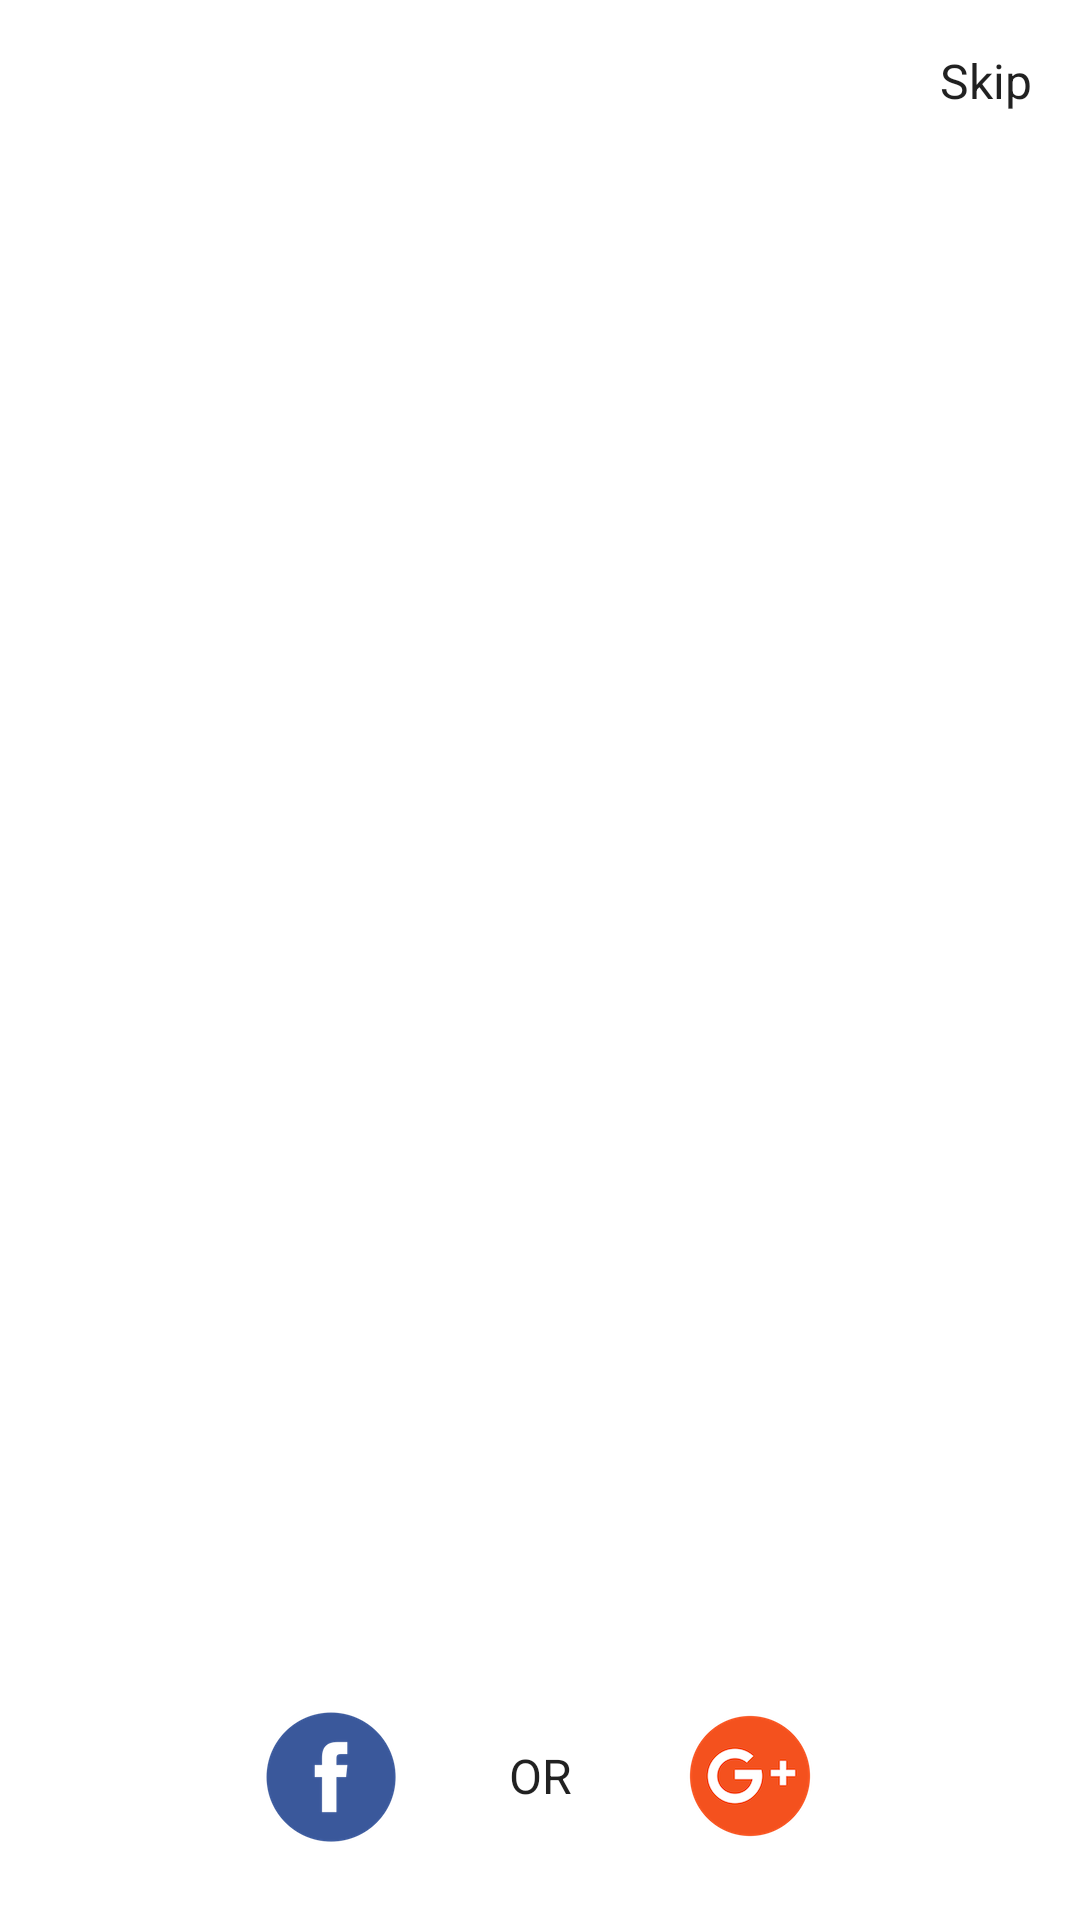

Write the Android layout XML for this screen, with the resource values it uses.
<!-- AndroidManifest.xml: activity theme AppTheme.FullScreen -->
<!-- res/layout/activity_walkthrough.xml -->
<?xml version="1.0" encoding="utf-8"?>
<RelativeLayout xmlns:android="http://schemas.android.com/apk/res/android"
    android:layout_width="match_parent"
    android:layout_height="match_parent"
    android:fitsSystemWindows="true"
    android:orientation="vertical">

    <android.support.v4.view.ViewPager
        android:id="@+id/pager"
        android:layout_width="match_parent"
        android:layout_height="match_parent" />

    <android.support.v7.widget.AppCompatTextView
        android:id="@+id/txv_skip"
        style="@style/txt_primary_16"
        android:layout_alignParentRight="true"
        android:background="?selectableItemBackground"
        android:clickable="true"
        android:padding="@dimen/margin_16"
        android:text="Skip" />

    <LinearLayout
        android:layout_width="match_parent"
        android:layout_height="wrap_content"
        android:layout_alignParentBottom="true"
        android:gravity="center"
        android:layout_marginBottom="@dimen/margin_24"
        android:orientation="horizontal">

        <ImageView
            style="@style/wrapContent"
            android:src="@drawable/ic_fb" />

        <android.support.v7.widget.AppCompatTextView
            style="@style/txt_primary_16"
            android:layout_width="@dimen/margin_92"
            android:gravity="center"
            android:text="OR" />

        <ImageView
            style="@style/wrapContent"
            android:src="@drawable/ic_google" />

    </LinearLayout>

</RelativeLayout>
<!-- resources referenced by this layout -->
<resources>
  <dimen name="margin_16">16dp</dimen>
  <dimen name="margin_24">24dp</dimen>
  <dimen name="margin_92">92dp</dimen>
  <!-- drawable ic_fb: png bitmap (drawable-xxhdpi, 8730 bytes) -->
  <!-- drawable ic_google: png bitmap (drawable-xxhdpi, 12298 bytes) -->
  <style name="txt_primary_16" parent="txt_primary">
          <item name="android:textSize">16sp</item>
      </style>
  <style name="wrapContent">
          <item name="android:layout_height">wrap_content</item>
          <item name="android:layout_width">wrap_content</item>
      </style>
  <style name="AppTheme.FullScreen" parent="Theme.AppCompat.NoActionBar">
          <item name="android:windowTranslucentStatus">true</item>
          <item name="android:windowBackground">@drawable/splash</item>
          <item name="android:windowTranslucentNavigation">true</item>
      </style>
  <style name="txt_primary" parent="@style/wrapContent">
          <item name="android:cursorVisible">false</item>
          <item name="android:textColor">@color/txt_primary</item>
          <item name="android:fontFamily" tools:targetApi="16">sans-serif</item>
      </style>
  <color name="txt_primary">@color/black87</color>
  <color name="black87">#DE000000</color>
</resources>
